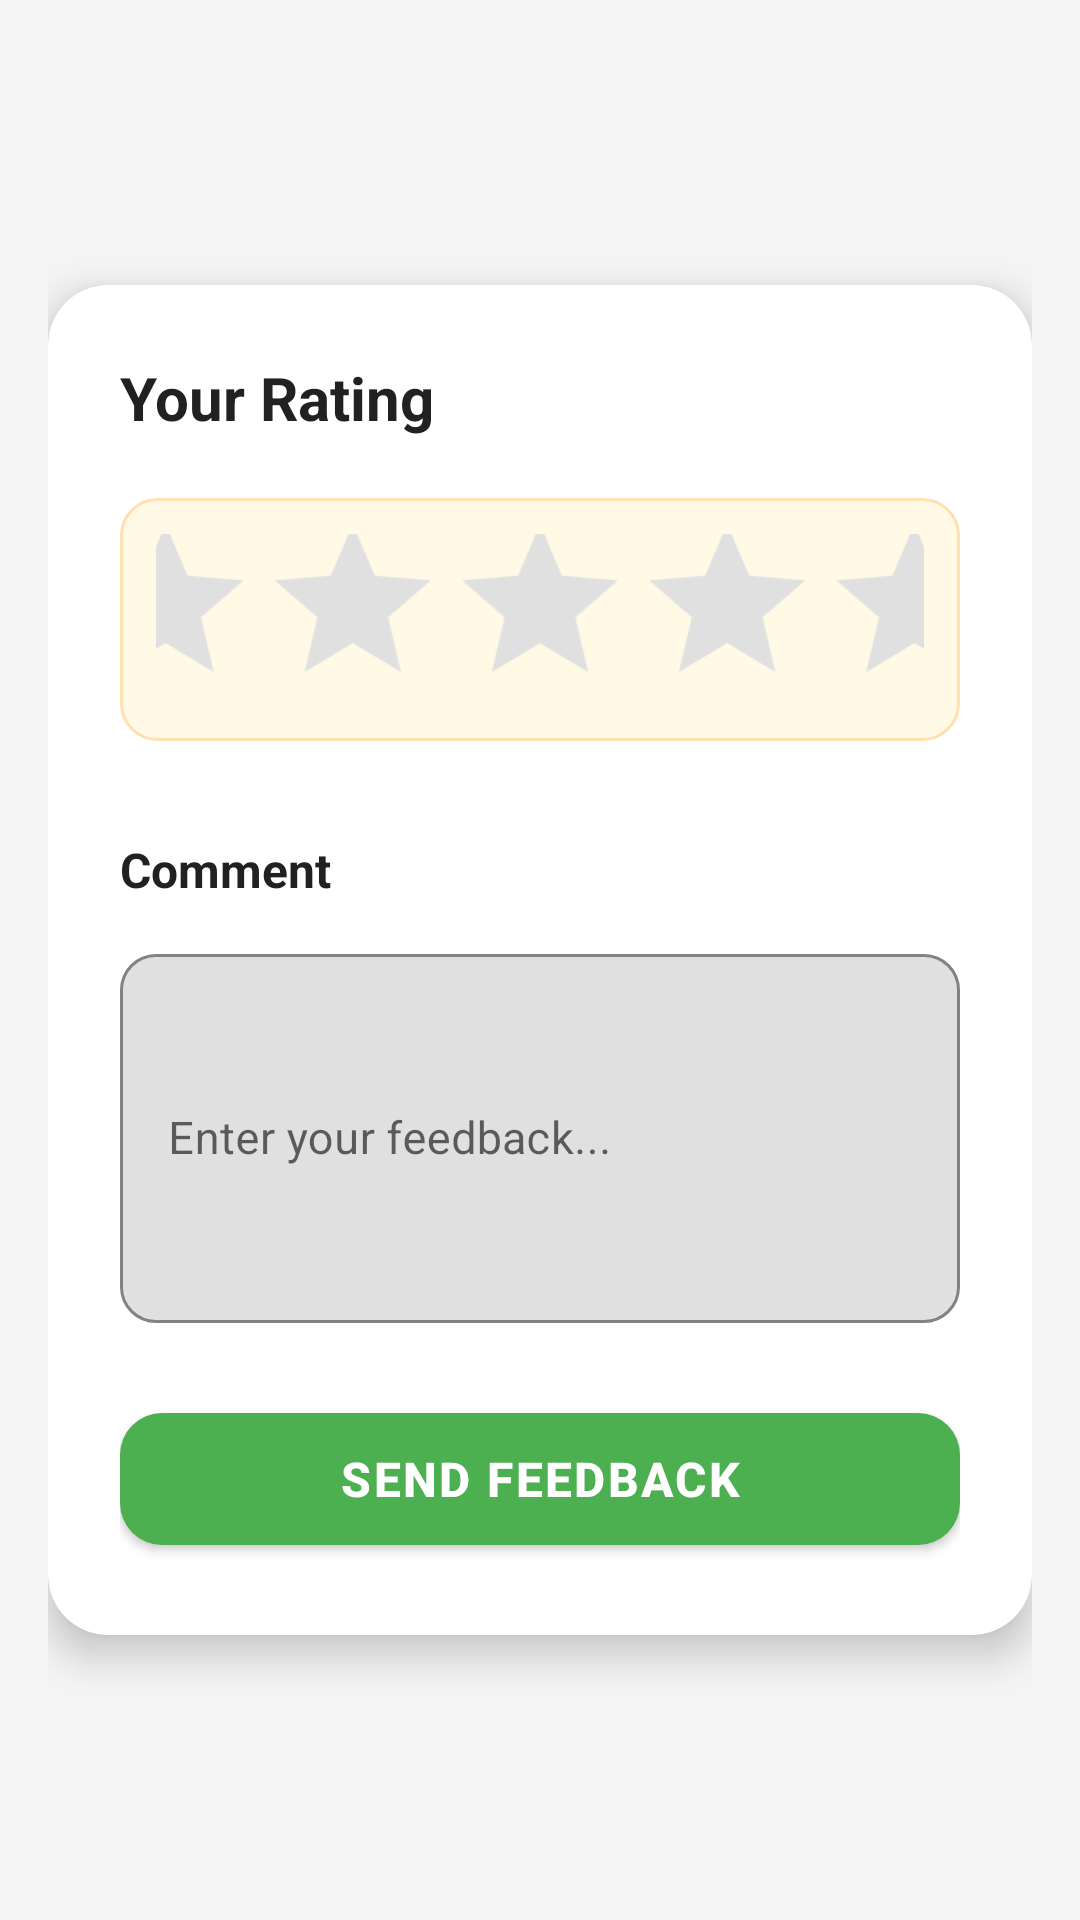

Produce the Android XML layout that renders to this screen, including the resource entries it uses.
<!-- AndroidManifest.xml: application theme Theme.AppQLCT -->
<!-- res/layout/fragment_feedback.xml -->
<?xml version="1.0" encoding="utf-8"?>
<ScrollView xmlns:android="http://schemas.android.com/apk/res/android"
    xmlns:app="http://schemas.android.com/apk/res-auto"
    android:layout_width="match_parent"
    android:layout_height="match_parent"
    android:background="@color/background_color"
    android:fillViewport="true"
    android:padding="16dp">

    <LinearLayout
        android:layout_width="match_parent"
        android:layout_height="wrap_content"
        android:orientation="vertical"
        android:gravity="center_vertical">

        <androidx.cardview.widget.CardView
            android:layout_width="match_parent"
            android:layout_height="wrap_content"
            app:cardCornerRadius="20dp"
            app:cardElevation="8dp"
            app:cardBackgroundColor="@color/card_background">

            <LinearLayout
                android:layout_width="match_parent"
                android:layout_height="wrap_content"
                android:orientation="vertical"
                android:padding="24dp">

                
                <TextView
                    android:layout_width="wrap_content"
                    android:layout_height="wrap_content"
                    android:text="@string/your_rating"
                    android:textSize="20sp"
                    android:textColor="@color/text_primary"
                    android:textStyle="bold"
                    android:layout_marginBottom="20dp" />

                
                <LinearLayout
                    android:layout_width="match_parent"
                    android:layout_height="wrap_content"
                    android:orientation="horizontal"
                    android:gravity="center"
                    android:layout_marginBottom="32dp"
                    android:padding="12dp"
                    android:background="@drawable/rating_background">

                    <RatingBar
                        android:id="@+id/ratingBar"
                        android:layout_width="wrap_content"
                        android:layout_height="wrap_content"
                        android:numStars="5"
                        android:rating="0"
                        android:stepSize="1"
                        android:progressTint="@color/rating_star_color"
                        android:progressBackgroundTint="@color/rating_star_empty"
                        android:secondaryProgressTint="@color/rating_star_color"
                        style="@style/Widget.AppCompat.RatingBar"
                        android:scaleX="1.3"
                        android:scaleY="1.3" />

                </LinearLayout>

                
                <TextView
                    android:layout_width="wrap_content"
                    android:layout_height="wrap_content"
                    android:text="@string/comment"
                    android:textSize="16sp"
                    android:textColor="@color/text_primary"
                    android:textStyle="bold"
                    android:layout_marginBottom="12dp" />

                <com.google.android.material.textfield.TextInputLayout
                    android:layout_width="match_parent"
                    android:layout_height="wrap_content"
                    android:hint="@string/feedback_hint"
                    app:boxStrokeColor="@color/primary_color"
                    app:hintTextColor="@color/primary_color"
                    app:boxCornerRadiusTopStart="12dp"
                    app:boxCornerRadiusTopEnd="12dp"
                    app:boxCornerRadiusBottomStart="12dp"
                    app:boxCornerRadiusBottomEnd="12dp"
                    app:boxBackgroundMode="outline"
                    android:layout_marginBottom="24dp">

                    <com.google.android.material.textfield.TextInputEditText
                        android:id="@+id/etFeedback"
                        android:layout_width="match_parent"
                        android:layout_height="wrap_content"
                        android:inputType="textMultiLine|textCapSentences"
                        android:minLines="5"
                        android:maxLines="10"
                        android:textSize="15sp"
                        android:textColor="@color/text_primary"
                        android:padding="16dp" />

                </com.google.android.material.textfield.TextInputLayout>

                
                <com.google.android.material.button.MaterialButton
                    android:id="@+id/btnSubmit"
                    android:layout_width="match_parent"
                    android:layout_height="56dp"
                    android:text="@string/send_feedback"
                    android:textSize="16sp"
                    android:textStyle="bold"
                    android:textColor="@color/white"
                    app:backgroundTint="@color/primary_color"
                    app:cornerRadius="14dp"
                    app:elevation="4dp"
                    android:letterSpacing="0.05" />

            </LinearLayout>

        </androidx.cardview.widget.CardView>

    </LinearLayout>

</ScrollView>
<!-- resources referenced by this layout -->
<resources>
  <color name="background_color">#F5F5F5</color>
  <color name="card_background">#FFFFFF</color>
  <color name="primary_color">#4CAF50</color>
  <color name="rating_star_color">#FFD700</color>
  <color name="rating_star_empty">#E0E0E0</color>
  <color name="text_primary">#212121</color>
  <color name="white">#FFFFFFFF</color>
  <!-- drawable rating_background (drawable) -->
  <?xml version="1.0" encoding="utf-8"?>
  <shape xmlns:android="http://schemas.android.com/apk/res/android"
      android:shape="rectangle">
      <solid android:color="@color/rating_background_color" />
      <corners android:radius="12dp" />
      <stroke
          android:width="1dp"
          android:color="#FFE0B2" />
  </shape>
  <string name="comment">Comment</string>
  <string name="feedback_hint">Enter your feedback...</string>
  <string name="send_feedback">Send Feedback</string>
  <string name="your_rating">Your Rating</string>
  <style name="Theme.AppQLCT" parent="Theme.MaterialComponents.DayNight.NoActionBar">
          
          <item name="colorPrimary">@color/green_500</item>
          <item name="colorPrimaryVariant">@color/green_700</item>
          <item name="colorOnPrimary">@color/white</item>
          
          <item name="colorSecondary">@color/teal_200</item>
          <item name="colorSecondaryVariant">@color/teal_700</item>
          <item name="colorOnSecondary">@color/black</item>
          
          <item name="android:statusBarColor">?attr/colorPrimaryVariant</item>
          
      </style>
  <color name="rating_background_color">#FFF9E6</color>
  <color name="green_500">#4CAF50</color>
  <color name="green_700">#2E7D32</color>
  <color name="teal_200">#FF03DAC5</color>
  <color name="teal_700">#FF018786</color>
  <color name="black">#FF000000</color>
</resources>
